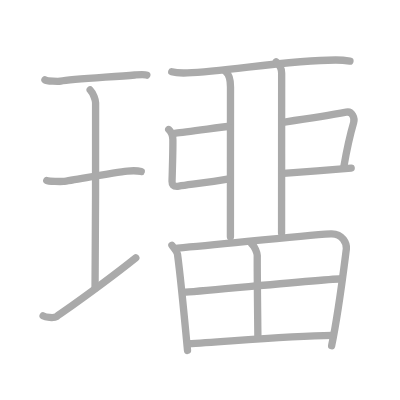
t = 0.00 s
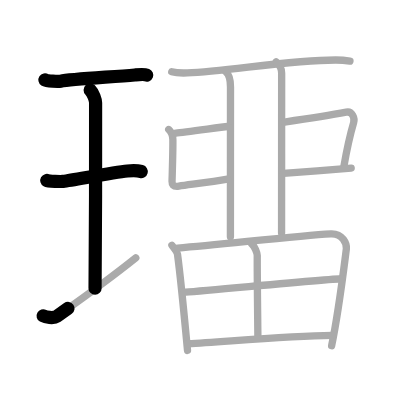
t = 3.25 s
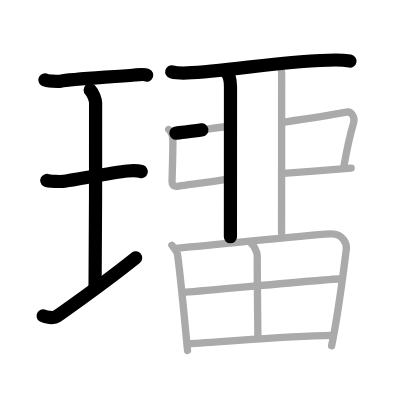
t = 6.50 s
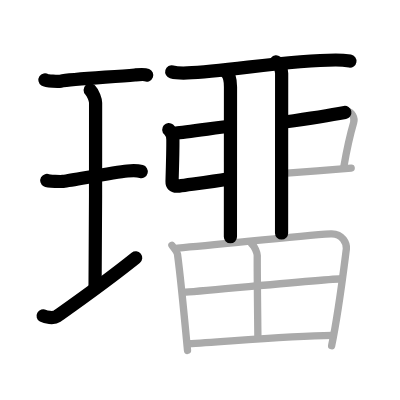
t = 9.50 s
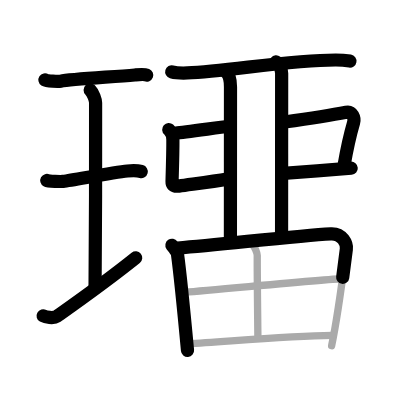
t = 12.75 s
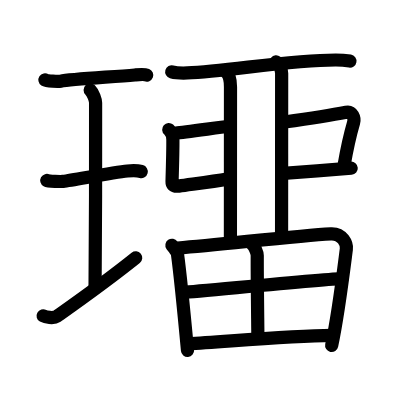
t = 16.00 s

The animated SVG that drew these frames (rendered in a browser with its animation timeline set to each time). Animation: 16 SMIL elements (animate=16); one cycle of 16.00 s.

<?xml version="1.0" standalone="no"?>
<!DOCTYPE svg PUBLIC "-//W3C//DTD SVG 1.1//EN"   "http://www.w3.org/Graphics/SVG/1.1/DTD/svg11.dtd">
<svg width="400px" height="400px"  version="1.1" xmlns="http://www.w3.org/2000/svg">
  <defs>
    <marker id="Triangle" viewBox="0 0 10 10" refX="0" refY="5" markerUnits="strokeWidth" markerWidth="3" style="stroke-opacity:0%;fill:#aaaaaa;" markerHeight="2" orient="auto">
      <path d="M 0 0 L 10 5 L 0 10 z" />
    </marker>
    
    <marker id="Arrow" viewBox="0 0 10 10" refX="5" refY="5" markerUnits="strokeWidth" markerWidth="1.8" style="stroke-opacity:0%;fill:#770000;" markerHeight="2" orient="auto">
      <path d="M 0 4 L 6 4 L 4 1 L 10 5 L 4 9 L 6 6 L 0 6 z" />
        <circle cx="5" cy="5" r="5" />
      </marker>
    
    <marker id="TriangleRed" viewBox="0 0 10 10" refX="0" refY="5" markerUnits="strokeWidth" markerWidth="3" style="stroke-opacity:0%;fill:#CC0000;" markerHeight="2" orient="auto">
      <path d="M 0 0 L 10 5 L 0 10 z" />
    </marker>
    
    <marker id="ArrowRed" viewBox="0 0 10 10" refX="5" refY="5" markerUnits="strokeWidth" markerWidth="1.8" style="stroke-opacity:0%;fill:#CC0000;" markerHeight="2" orient="auto">
      <path d="M 0 4 L 6 4 L 4 1 L 10 5 L 4 9 L 6 6 L 0 6 z" />
        <circle cx="5" cy="5" r="5" />
      </marker>
    
  </defs>
  
  <path style="fill:#ffffff; fill-opacity:100%; fill-rule:evenodd; stroke-width:0;" d="M 0 0 L 400px 0 L 400px 400px L 0 400px L 0 0" />

  <g transform="scale(3.6697247706422 3.6697247706422)">
<path style="fill:none; fill-opacity:0%; fill-rule:evenodd; stroke:#aaaaaa; stroke-opacity:100%; stroke-width: 1.5pt; stroke-linejoin:round; stroke-linecap:round;" d="M12.25 21.76c0.58 0.38 3.7 0.46 4.28 0.35c2.71-0.51 13.71-1.12 20.21-1.68c0.89-0.08 2.53-0.27 3.26 0.04"></path>
<path style="fill:none; fill-opacity:0%; fill-rule:evenodd; stroke:#aaaaaa; stroke-opacity:100%; stroke-width: 1.5pt; stroke-linejoin:round; stroke-linecap:round;" d="M24.57 24.52c0.87 0.88 1.48 2.78 1.48 3.48c0 5.95 0.02 46.62-0.15 50.57"></path>
<path style="fill:none; fill-opacity:0%; fill-rule:evenodd; stroke:#aaaaaa; stroke-opacity:100%; stroke-width: 1.5pt; stroke-linejoin:round; stroke-linecap:round;" d="M12.75 49.18c0.49 0.27 3.95 0.31 4.45 0.25c2.88-0.36 13.53-2.43 17.52-2.82c0.61-0.06 2.85-0.11 3.77 0.13"></path>
<path style="fill:none; fill-opacity:0%; fill-rule:evenodd; stroke:#aaaaaa; stroke-opacity:100%; stroke-width: 1.5pt; stroke-linejoin:round; stroke-linecap:round;" d="M11.75 86.07c0.59 0.33 2.85 0.76 3.72 0.15C21.04 82.28 28.5 77.05 37 70.25"></path>
<path style="fill:none; fill-opacity:0%; fill-rule:evenodd; stroke:#aaaaaa; stroke-opacity:100%; stroke-width: 1.5pt; stroke-linejoin:round; stroke-linecap:round;" d="M46.8 19.57c1.1 0.31 3.13 0.35 4.23 0.31c11.03-0.43 27.66-3.54 40.47-3.53c1.84 0 2.94 0.15 3.86 0.3"></path>
<path style="fill:none; fill-opacity:0%; fill-rule:evenodd; stroke:#aaaaaa; stroke-opacity:100%; stroke-width: 1.5pt; stroke-linejoin:round; stroke-linecap:round;" d="M61.53 19.56c1 0.83 1.28 2.66 1.28 4.12c0 3.32-0.02 36.33-0.02 40.85"></path>
<path style="fill:none; fill-opacity:0%; fill-rule:evenodd; stroke:#aaaaaa; stroke-opacity:100%; stroke-width: 1.5pt; stroke-linejoin:round; stroke-linecap:round;" d="M47.94 36.27c2.36-0.19 12.18-1.61 14.11-1.8"></path>
<path style="fill:none; fill-opacity:0%; fill-rule:evenodd; stroke:#aaaaaa; stroke-opacity:100%; stroke-width: 1.5pt; stroke-linejoin:round; stroke-linecap:round;" d="M45.98 35.3c0.92 0.81 1.12 1.65 1.13 2.79c0.03 2.41-0.13 8.04-0.23 11.36c-0.02 0.72 0.17 1.5 1.86 1.26c3.85-0.55 9.28-1.22 13.24-1.91"></path>
<path style="fill:none; fill-opacity:0%; fill-rule:evenodd; stroke:#aaaaaa; stroke-opacity:100%; stroke-width: 1.5pt; stroke-linejoin:round; stroke-linecap:round;" d="M75.24 16.88c0.85 0.7 1.51 1.85 1.51 3.08c0 2.8-0.02 39.73-0.02 43.54"></path>
<path style="fill:none; fill-opacity:0%; fill-rule:evenodd; stroke:#aaaaaa; stroke-opacity:100%; stroke-width: 1.5pt; stroke-linejoin:round; stroke-linecap:round;" d="M77.53 33.25c3.85-0.55 12.87-1.92 16.82-2.68c1.64-0.32 2.38 1.62 2.01 2.86c-0.7 2.38-1.93 7.73-2.65 11.89"></path>
<path style="fill:none; fill-opacity:0%; fill-rule:evenodd; stroke:#aaaaaa; stroke-opacity:100%; stroke-width: 1.5pt; stroke-linejoin:round; stroke-linecap:round;" d="M77.23 47.24c2.36-0.19 16.54-1.23 18.47-1.42"></path>
<path style="fill:none; fill-opacity:0%; fill-rule:evenodd; stroke:#aaaaaa; stroke-opacity:100%; stroke-width: 1.5pt; stroke-linejoin:round; stroke-linecap:round;" d="M46.85 66.83c0.34 0.5 1.44 1.82 1.52 2.46c0.88 6.46 1.85 16.82 2.73 26.21"></path>
<path style="fill:none; fill-opacity:0%; fill-rule:evenodd; stroke:#aaaaaa; stroke-opacity:100%; stroke-width: 1.5pt; stroke-linejoin:round; stroke-linecap:round;" d="M48.43 67.6c13.07-1.1 32.81-3.38 41.7-3.88c3.27-0.18 4.43 2.79 4.25 4.16c-0.65 5.01-2.13 17.37-4.01 26.32"></path>
<path style="fill:none; fill-opacity:0%; fill-rule:evenodd; stroke:#aaaaaa; stroke-opacity:100%; stroke-width: 1.5pt; stroke-linejoin:round; stroke-linecap:round;" d="M68.6 66.46c0.73 0.52 1.51 2.42 1.5 3.16c-0.04 4.85 0.17 20.28 0.17 22.04"></path>
<path style="fill:none; fill-opacity:0%; fill-rule:evenodd; stroke:#aaaaaa; stroke-opacity:100%; stroke-width: 1.5pt; stroke-linejoin:round; stroke-linecap:round;" d="M50.06 79.68c3.88-0.25 39.94-3.73 43.15-3.73"></path>
<path style="fill:none; fill-opacity:0%; fill-rule:evenodd; stroke:#aaaaaa; stroke-opacity:100%; stroke-width: 1.5pt; stroke-linejoin:round; stroke-linecap:round;" d="M51.22 93.68C62.75 93 78.64 91.54 90.47 91.4"></path>

<path style="fill:none; fill-opacity:0%; fill-rule:evenodd; stroke:#000000; stroke-opacity:100%; stroke-width: 2.7pt; stroke-linejoin:round; stroke-linecap:round;" d="M12.25 21.76c0.58 0.38 3.7 0.46 4.28 0.35c2.71-0.51 13.71-1.12 20.21-1.68c0.89-0.08 2.53-0.27 3.26 0.04" pathLength="100" stroke-dashoffset="100" stroke-dasharray="100 105"><animate id="dashAnim1" attributeName="stroke-dashoffset" from="100" to="0" dur="1s" calcMode="linear" fill="freeze"/></path>
<path style="fill:none; fill-opacity:0%; fill-rule:evenodd; stroke:#000000; stroke-opacity:100%; stroke-width: 2.7pt; stroke-linejoin:round; stroke-linecap:round;" d="M24.57 24.52c0.87 0.88 1.48 2.78 1.48 3.48c0 5.95 0.02 46.62-0.15 50.57" pathLength="100" stroke-dashoffset="100" stroke-dasharray="100 105"><animate id="dashAnim2" attributeName="stroke-dashoffset" from="100" to="0" dur="1s" calcMode="linear" begin="dashAnim1.end" fill="freeze"/></path>
<path style="fill:none; fill-opacity:0%; fill-rule:evenodd; stroke:#000000; stroke-opacity:100%; stroke-width: 2.7pt; stroke-linejoin:round; stroke-linecap:round;" d="M12.75 49.18c0.49 0.27 3.95 0.31 4.45 0.25c2.88-0.36 13.53-2.43 17.52-2.82c0.61-0.06 2.85-0.11 3.77 0.13" pathLength="100" stroke-dashoffset="100" stroke-dasharray="100 105"><animate id="dashAnim3" attributeName="stroke-dashoffset" from="100" to="0" dur="1s" calcMode="linear" begin="dashAnim2.end" fill="freeze"/></path>
<path style="fill:none; fill-opacity:0%; fill-rule:evenodd; stroke:#000000; stroke-opacity:100%; stroke-width: 2.7pt; stroke-linejoin:round; stroke-linecap:round;" d="M11.75 86.07c0.59 0.33 2.85 0.76 3.72 0.15C21.04 82.28 28.5 77.05 37 70.25" pathLength="100" stroke-dashoffset="100" stroke-dasharray="100 105"><animate id="dashAnim4" attributeName="stroke-dashoffset" from="100" to="0" dur="1s" calcMode="linear" begin="dashAnim3.end" fill="freeze"/></path>
<path style="fill:none; fill-opacity:0%; fill-rule:evenodd; stroke:#000000; stroke-opacity:100%; stroke-width: 2.7pt; stroke-linejoin:round; stroke-linecap:round;" d="M46.8 19.57c1.1 0.31 3.13 0.35 4.23 0.31c11.03-0.43 27.66-3.54 40.47-3.53c1.84 0 2.94 0.15 3.86 0.3" pathLength="100" stroke-dashoffset="100" stroke-dasharray="100 105"><animate id="dashAnim5" attributeName="stroke-dashoffset" from="100" to="0" dur="1s" calcMode="linear" begin="dashAnim4.end" fill="freeze"/></path>
<path style="fill:none; fill-opacity:0%; fill-rule:evenodd; stroke:#000000; stroke-opacity:100%; stroke-width: 2.7pt; stroke-linejoin:round; stroke-linecap:round;" d="M61.53 19.56c1 0.83 1.28 2.66 1.28 4.12c0 3.32-0.02 36.33-0.02 40.85" pathLength="100" stroke-dashoffset="100" stroke-dasharray="100 105"><animate id="dashAnim6" attributeName="stroke-dashoffset" from="100" to="0" dur="1s" calcMode="linear" begin="dashAnim5.end" fill="freeze"/></path>
<path style="fill:none; fill-opacity:0%; fill-rule:evenodd; stroke:#000000; stroke-opacity:100%; stroke-width: 2.7pt; stroke-linejoin:round; stroke-linecap:round;" d="M47.94 36.27c2.36-0.19 12.18-1.61 14.11-1.8" pathLength="100" stroke-dashoffset="100" stroke-dasharray="100 105"><animate id="dashAnim7" attributeName="stroke-dashoffset" from="100" to="0" dur="1s" calcMode="linear" begin="dashAnim6.end" fill="freeze"/></path>
<path style="fill:none; fill-opacity:0%; fill-rule:evenodd; stroke:#000000; stroke-opacity:100%; stroke-width: 2.7pt; stroke-linejoin:round; stroke-linecap:round;" d="M45.98 35.3c0.92 0.81 1.12 1.65 1.13 2.79c0.03 2.41-0.13 8.04-0.23 11.36c-0.02 0.72 0.17 1.5 1.86 1.26c3.85-0.55 9.28-1.22 13.24-1.91" pathLength="100" stroke-dashoffset="100" stroke-dasharray="100 105"><animate id="dashAnim8" attributeName="stroke-dashoffset" from="100" to="0" dur="1s" calcMode="linear" begin="dashAnim7.end" fill="freeze"/></path>
<path style="fill:none; fill-opacity:0%; fill-rule:evenodd; stroke:#000000; stroke-opacity:100%; stroke-width: 2.7pt; stroke-linejoin:round; stroke-linecap:round;" d="M75.24 16.88c0.85 0.7 1.51 1.85 1.51 3.08c0 2.8-0.02 39.73-0.02 43.54" pathLength="100" stroke-dashoffset="100" stroke-dasharray="100 105"><animate id="dashAnim9" attributeName="stroke-dashoffset" from="100" to="0" dur="1s" calcMode="linear" begin="dashAnim8.end" fill="freeze"/></path>
<path style="fill:none; fill-opacity:0%; fill-rule:evenodd; stroke:#000000; stroke-opacity:100%; stroke-width: 2.7pt; stroke-linejoin:round; stroke-linecap:round;" d="M77.53 33.25c3.85-0.55 12.87-1.92 16.82-2.68c1.64-0.32 2.38 1.62 2.01 2.86c-0.7 2.38-1.93 7.73-2.65 11.89" pathLength="100" stroke-dashoffset="100" stroke-dasharray="100 105"><animate id="dashAnim10" attributeName="stroke-dashoffset" from="100" to="0" dur="1s" calcMode="linear" begin="dashAnim9.end" fill="freeze"/></path>
<path style="fill:none; fill-opacity:0%; fill-rule:evenodd; stroke:#000000; stroke-opacity:100%; stroke-width: 2.7pt; stroke-linejoin:round; stroke-linecap:round;" d="M77.23 47.24c2.36-0.19 16.54-1.23 18.47-1.42" pathLength="100" stroke-dashoffset="100" stroke-dasharray="100 105"><animate id="dashAnim11" attributeName="stroke-dashoffset" from="100" to="0" dur="1s" calcMode="linear" begin="dashAnim10.end" fill="freeze"/></path>
<path style="fill:none; fill-opacity:0%; fill-rule:evenodd; stroke:#000000; stroke-opacity:100%; stroke-width: 2.7pt; stroke-linejoin:round; stroke-linecap:round;" d="M46.85 66.83c0.34 0.5 1.44 1.82 1.52 2.46c0.88 6.46 1.85 16.82 2.73 26.21" pathLength="100" stroke-dashoffset="100" stroke-dasharray="100 105"><animate id="dashAnim12" attributeName="stroke-dashoffset" from="100" to="0" dur="1s" calcMode="linear" begin="dashAnim11.end" fill="freeze"/></path>
<path style="fill:none; fill-opacity:0%; fill-rule:evenodd; stroke:#000000; stroke-opacity:100%; stroke-width: 2.7pt; stroke-linejoin:round; stroke-linecap:round;" d="M48.43 67.6c13.07-1.1 32.81-3.38 41.7-3.88c3.27-0.18 4.43 2.79 4.25 4.16c-0.65 5.01-2.13 17.37-4.01 26.32" pathLength="100" stroke-dashoffset="100" stroke-dasharray="100 105"><animate id="dashAnim13" attributeName="stroke-dashoffset" from="100" to="0" dur="1s" calcMode="linear" begin="dashAnim12.end" fill="freeze"/></path>
<path style="fill:none; fill-opacity:0%; fill-rule:evenodd; stroke:#000000; stroke-opacity:100%; stroke-width: 2.7pt; stroke-linejoin:round; stroke-linecap:round;" d="M68.6 66.46c0.73 0.52 1.51 2.42 1.5 3.16c-0.04 4.85 0.17 20.28 0.17 22.04" pathLength="100" stroke-dashoffset="100" stroke-dasharray="100 105"><animate id="dashAnim14" attributeName="stroke-dashoffset" from="100" to="0" dur="1s" calcMode="linear" begin="dashAnim13.end" fill="freeze"/></path>
<path style="fill:none; fill-opacity:0%; fill-rule:evenodd; stroke:#000000; stroke-opacity:100%; stroke-width: 2.7pt; stroke-linejoin:round; stroke-linecap:round;" d="M50.06 79.68c3.88-0.25 39.94-3.73 43.15-3.73" pathLength="100" stroke-dashoffset="100" stroke-dasharray="100 105"><animate id="dashAnim15" attributeName="stroke-dashoffset" from="100" to="0" dur="1s" calcMode="linear" begin="dashAnim14.end" fill="freeze"/></path>
<path style="fill:none; fill-opacity:0%; fill-rule:evenodd; stroke:#000000; stroke-opacity:100%; stroke-width: 2.7pt; stroke-linejoin:round; stroke-linecap:round;" d="M51.22 93.68C62.75 93 78.64 91.54 90.47 91.4" pathLength="100" stroke-dashoffset="100" stroke-dasharray="100 105"><animate id="dashAnim16" attributeName="stroke-dashoffset" from="100" to="0" dur="1s" calcMode="linear" begin="dashAnim15.end" fill="freeze"/></path>

</g>

</svg>  
          
